Labelled photos from "AIFactory_FruitQC", an image-classification folder in yuri0329/AIFactory_FruitQC. The possible labels are: apple fuji, mandarine hallabong, mandarine onjumilgam, pear chuhwang, pear singo, persimmon bansi, persimmon booyu, persimmon daebong.

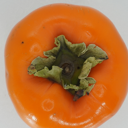
Label: persimmon daebong

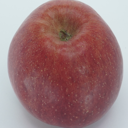
Label: apple fuji

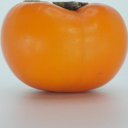
Label: persimmon booyu

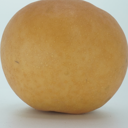
Label: pear singo

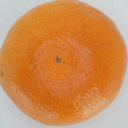
Label: mandarine onjumilgam

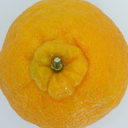
Label: mandarine hallabong
